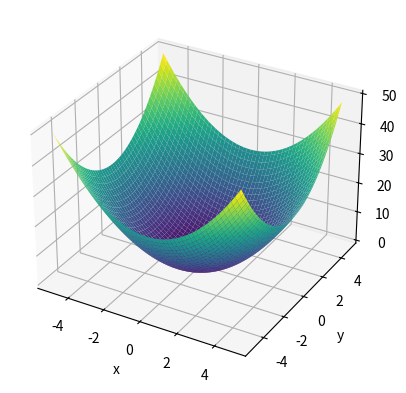

Source code (Python):
import numpy as np
import matplotlib.pyplot as plt
from mpl_toolkits.mplot3d import Axes3D  # 3Dプロット用

def function_2(x, y):
    return x**2 + y**2  # 2変数関数

if __name__ == "__main__":
    # -5~5の範囲でメッシュを作る
    x = np.arange(-5.0, 5.0, 0.1)
    y = np.arange(-5.0, 5.0, 0.1)
    X, Y = np.meshgrid(x, y)   # X,Yは格子状の座標
    Z = function_2(X, Y)

    # 3Dプロット
    fig = plt.figure()
    ax = fig.add_subplot(111, projection='3d')
    ax.plot_surface(X, Y, Z, cmap='viridis')  # サーフェス表示
    ax.set_xlabel('x')
    ax.set_ylabel('y')
    ax.set_zlabel('f(x, y)')
    plt.show()
